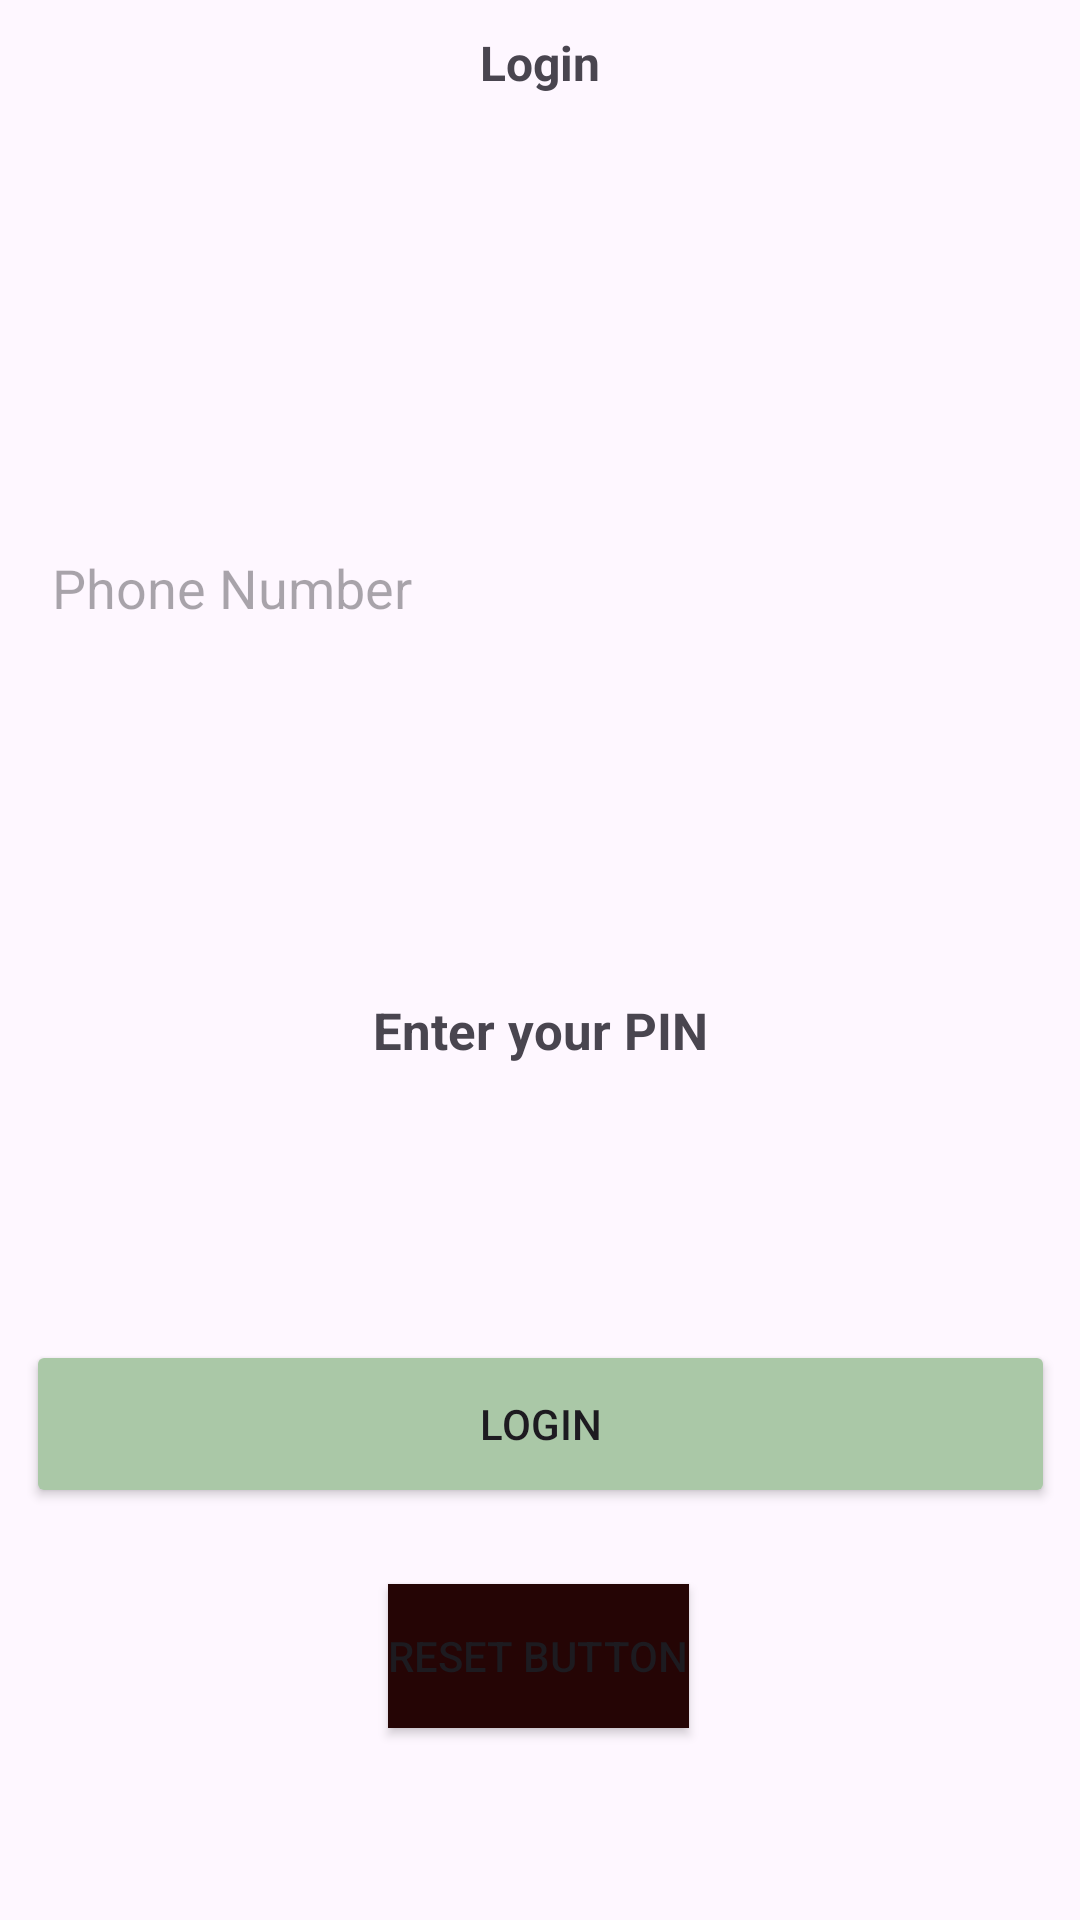

Android layout source for this screen:
<!-- AndroidManifest.xml: application theme Theme.SplashScreen -->
<!-- res/layout/activity_log_in.xml -->
<?xml version="1.0" encoding="utf-8"?>
<androidx.constraintlayout.widget.ConstraintLayout xmlns:android="http://schemas.android.com/apk/res/android"
    xmlns:app="http://schemas.android.com/apk/res-auto"
    xmlns:tools="http://schemas.android.com/tools"
    android:id="@+id/main"
    android:layout_width="match_parent"
    android:layout_height="match_parent"
    tools:context=".LogIn">

    <TextView
        android:id="@+id/pinTitle"
        android:layout_width="wrap_content"
        android:layout_height="wrap_content"
        android:layout_marginTop="36dp"
        android:text="Enter your PIN"
        android:textSize="17sp"
        android:textStyle="bold"
        app:layout_constraintEnd_toEndOf="parent"
        app:layout_constraintStart_toStartOf="parent"
        app:layout_constraintTop_toBottomOf="@+id/linearLayout" />

    <LinearLayout
        android:id="@+id/linearLayout"
        android:layout_width="wrap_content"
        android:layout_height="wrap_content"
        android:layout_marginTop="32dp"
        android:gravity="center"
        android:orientation="horizontal"
        app:layout_constraintEnd_toEndOf="parent"
        app:layout_constraintHorizontal_bias="0.497"
        app:layout_constraintStart_toStartOf="parent"
        app:layout_constraintTop_toBottomOf="@+id/editTextPhone">

        <EditText
            android:id="@+id/num1"
            android:layout_width="40dp"
            android:layout_height="40dp"
            android:layout_marginStart="8dp"
            android:layout_marginEnd="8dp"
            android:background="@drawable/circle"
            android:gravity="center"
            android:ems="10"
            android:maxLength="1"
            android:inputType="phone" />

        <EditText
            android:id="@+id/num2"
            android:layout_width="40dp"
            android:layout_height="40dp"
            android:layout_marginEnd="8dp"
            android:background="@drawable/circle"
            android:ems="10"
            android:gravity="center"
            android:maxLength="1"
            android:inputType="phone" />

        <EditText
            android:id="@+id/num3"
            android:layout_width="40dp"
            android:layout_height="40dp"
            android:layout_marginEnd="8dp"
            android:background="@drawable/circle"
            android:contextClickable="true"
            android:ems="10"
            android:gravity="center"
            android:inputType="phone"
            android:maxLength="1" />

        <EditText
            android:id="@+id/num4"
            android:layout_width="40dp"
            android:layout_height="40dp"
            android:layout_marginEnd="8dp"
            android:background="@drawable/circle"
            android:ems="10"
            android:gravity="center"
            android:maxLength="1"
            android:inputType="phone" />

    </LinearLayout>

    <Button
        android:id="@+id/loginBut"
        android:layout_width="343dp"
        android:layout_height="56dp"
        android:layout_marginTop="92dp"
        android:backgroundTint="#AAC8A7"
        android:gravity="center"
        android:text="Login"
        app:layout_constraintEnd_toEndOf="parent"
        app:layout_constraintStart_toStartOf="parent"
        app:layout_constraintTop_toBottomOf="@+id/pinTitle" />

    <EditText
        android:id="@+id/editTextPhone"
        android:layout_width="343dp"
        android:layout_height="56dp"
        android:layout_marginTop="168dp"
        android:background="@drawable/borderinput"
        android:ems="10"
        android:hint="  Phone Number"
        android:inputType="phone"
        app:layout_constraintEnd_toEndOf="parent"
        app:layout_constraintStart_toStartOf="parent"
        app:layout_constraintTop_toTopOf="parent" />

    <TextView
        android:id="@+id/textView3"
        android:layout_width="wrap_content"
        android:layout_height="wrap_content"
        android:layout_marginTop="10dp"
        android:text="Login"
        android:textSize="16dp"
        android:textStyle="bold"
        app:layout_constraintEnd_toEndOf="parent"
        app:layout_constraintStart_toStartOf="parent"
        app:layout_constraintTop_toTopOf="parent" />

    <Button
        android:id="@+id/resetButt"
        android:layout_width="wrap_content"
        android:layout_height="wrap_content"
        android:background="#FFFFFF"
        android:backgroundTint="#250505"
        android:clickable="true"
        android:text="Reset Button"
        app:layout_constraintBottom_toBottomOf="parent"
        app:layout_constraintEnd_toEndOf="parent"
        app:layout_constraintHorizontal_bias="0.498"
        app:layout_constraintStart_toStartOf="parent"
        app:layout_constraintTop_toTopOf="@+id/loginBut"
        app:layout_constraintVertical_bias="0.56" />

</androidx.constraintlayout.widget.ConstraintLayout>
<!-- resources referenced by this layout -->
<resources>
  <style name="Theme.SplashScreen" parent="Base.Theme.SplashScreen" />
  <style name="Base.Theme.SplashScreen" parent="Theme.Material3.DayNight">
          
          
          <item name="colorPrimary">@color/lgreen</item>
      </style>
  <color name="lgreen">#AAC8A7</color>
</resources>
